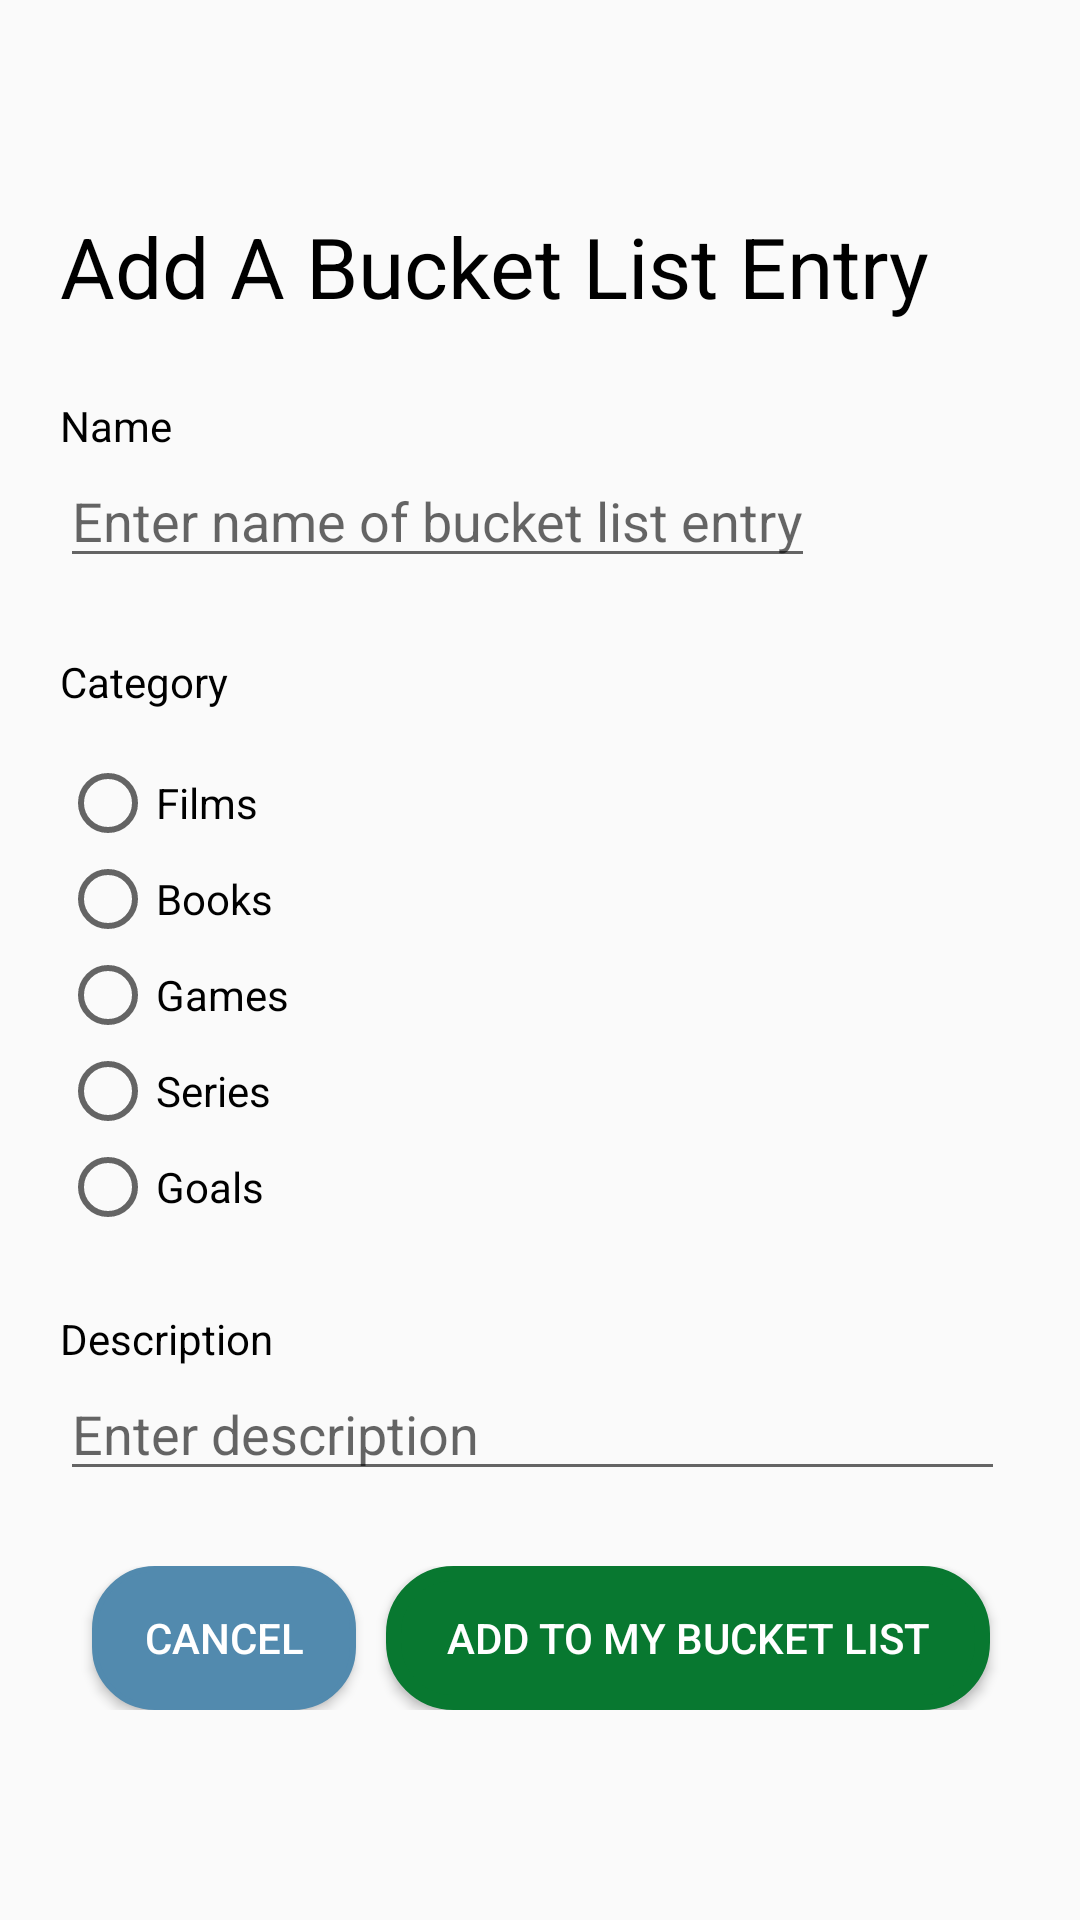

Write the Android layout XML for this screen, with the resource values it uses.
<!-- AndroidManifest.xml: application theme AppTheme -->
<!-- res/layout/activity_manual_add.xml -->
<?xml version="1.0" encoding="utf-8"?>
<androidx.constraintlayout.widget.ConstraintLayout xmlns:android="http://schemas.android.com/apk/res/android"
    xmlns:app="http://schemas.android.com/apk/res-auto"
    xmlns:tools="http://schemas.android.com/tools"
    android:layout_width="match_parent"
    android:layout_height="match_parent"
    android:padding="20dp"
    tools:context=".ManualAddActivity">


    <ScrollView
        android:layout_width="match_parent"
        android:layout_height="wrap_content"
        app:layout_constraintTop_toTopOf="parent"
        app:layout_constraintLeft_toLeftOf="parent"
        app:layout_constraintBottom_toBottomOf="parent"
        >

        <LinearLayout
            android:layout_width="match_parent"
            android:layout_height="wrap_content"
            android:orientation="vertical">
            <TextView
                android:id="@+id/activity_title"
                android:layout_width="wrap_content"
                android:layout_height="wrap_content"
                android:layout_marginBottom="25dp"
                android:textColor="#000000"
                android:text="Add A Bucket List Entry"
                android:textSize="28dp" />
            <TextView
                android:layout_width="wrap_content"
                android:layout_height="match_parent"
                android:textColor="#000000"
                android:text="Name"/>
            <EditText
                android:id="@+id/name"
                android:layout_width="wrap_content"
                android:layout_height="wrap_content"
                android:hint="Enter name of bucket list entry"/>
            <TextView
                android:layout_width="wrap_content"
                android:layout_height="match_parent"
                android:layout_marginTop="25dp"
                android:textColor="#000000"
                android:text="Category"/>
            <RadioGroup
                android:layout_marginTop="15dp"
                android:id="@+id/categoryChoices"
                android:layout_width="wrap_content"
                android:layout_height="wrap_content" >

                <RadioButton
                    android:id="@+id/films"
                    android:layout_width="wrap_content"
                    android:layout_height="wrap_content"
                    android:text="@string/radio_films" />

                <RadioButton
                    android:id="@+id/books"
                    android:layout_width="wrap_content"
                    android:layout_height="wrap_content"
                    android:text="@string/radio_books" />

                <RadioButton
                    android:id="@+id/games"
                    android:layout_width="wrap_content"
                    android:layout_height="wrap_content"
                    android:text="@string/radio_games" />

                <RadioButton
                    android:id="@+id/series"
                    android:layout_width="wrap_content"
                    android:layout_height="wrap_content"
                    android:text="@string/radio_series" />

                <RadioButton
                    android:id="@+id/goals"
                    android:layout_width="wrap_content"
                    android:layout_height="wrap_content"
                    android:text="@string/radio_goals" />

            </RadioGroup>

            <TextView
                android:layout_marginTop="25dp"
                android:layout_width="wrap_content"
                android:layout_height="match_parent"
                android:textColor="#000000"
                android:text="Description"/>
            <EditText
                android:id="@+id/description"
                android:layout_width="wrap_content"
                android:layout_height="wrap_content"
                android:ems="15"
                android:hint="Enter description"/>
            <LinearLayout
                android:id="@+id/activity_controls"
                android:layout_width="match_parent"
                android:layout_height="wrap_content"
                android:layout_marginTop="25dp"
                android:orientation="horizontal"
                android:gravity="right">
                <Button
                    android:id="@+id/backBtn"
                    android:layout_width="wrap_content"
                    android:layout_height="wrap_content"
                    android:text="CANCEL"
                    android:textColor="#FFFFFF"
                    android:layout_marginRight="10dp"
                    android:background="@drawable/cancel_button"/>
                <Button
                    android:id="@+id/addBtn"
                    android:layout_width="wrap_content"
                    android:layout_height="wrap_content"
                    android:layout_marginRight="10dp"
                    android:text="ADD TO MY BUCKET LIST"
                    android:textColor="@android:color/white"
                    android:paddingLeft="20dp"
                    android:paddingRight="20dp"
                    android:background="@drawable/button_green_rounded_corners"/>
            </LinearLayout>
        </LinearLayout>

    </ScrollView>

</androidx.constraintlayout.widget.ConstraintLayout>
<!-- resources referenced by this layout -->
<resources>
  <!-- drawable button_green_rounded_corners (drawable) -->
  <?xml version="1.0" encoding="utf-8"?>
  <selector xmlns:android="http://schemas.android.com/apk/res/android">
      <item>
          <shape android:shape="rectangle">
              <solid android:color="#087830"/>
              <stroke android:color="#087830" android:width="5dp" />
              
              <corners android:radius="20dp" />
          </shape>
      </item>
  </selector>
  <!-- drawable cancel_button (drawable) -->
  <?xml version="1.0" encoding="utf-8"?>
  <selector xmlns:android="http://schemas.android.com/apk/res/android">
      <item>
          <shape android:shape="rectangle">
              <solid android:color="#528aae"/>
              <stroke android:color="#528aae" android:width="2dp" />
              
              <corners android:radius="20dp" />
          </shape>
      </item>
  </selector>
  <string name="radio_books">Books</string>
  <string name="radio_films">Films</string>
  <string name="radio_games">Games</string>
  <string name="radio_goals">Goals</string>
  <string name="radio_series">Series</string>
  <style name="AppTheme" parent="Theme.AppCompat.Light.DarkActionBar">
          
          <item name="colorPrimary">@color/colorPrimary</item>
          <item name="colorPrimaryDark">@color/colorPrimaryDark</item>
          <item name="colorAccent">@color/colorAccent</item>
          <item name="windowActionBar">false</item>
          <item name="windowNoTitle">true</item>
      </style>
  <color name="colorPrimary">#1E275A</color>
  <color name="colorPrimaryDark">#1E275A</color>
  <color name="colorAccent">#D81B60</color>
</resources>
